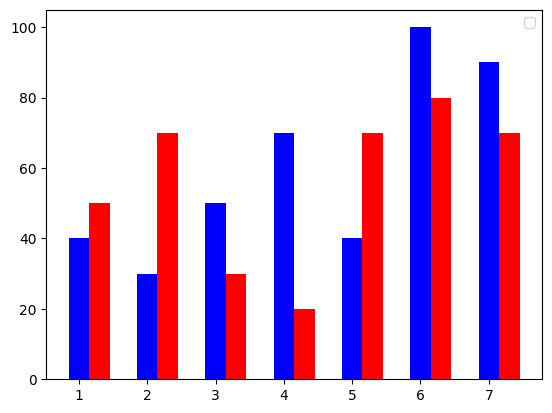

The script that saved this image:
import matplotlib.pyplot as plt
import numpy as np

plt.rcParams['font.sans-serif'] = ['SimHei', 'Microsoft YaHei']
plt.rcParams['axes.unicode_minus'] = False

x = np.arange(1, 8)
y1 = [40, 30, 50, 70, 40, 100, 90]
y2 = [50, 70, 30, 20, 70, 80, 70]
plt.bar(x, y1, width=0.3, facecolor="blue")
plt.bar(x + 0.3, y2, width=0.3, facecolor="red")
plt.legend()
plt.show()
